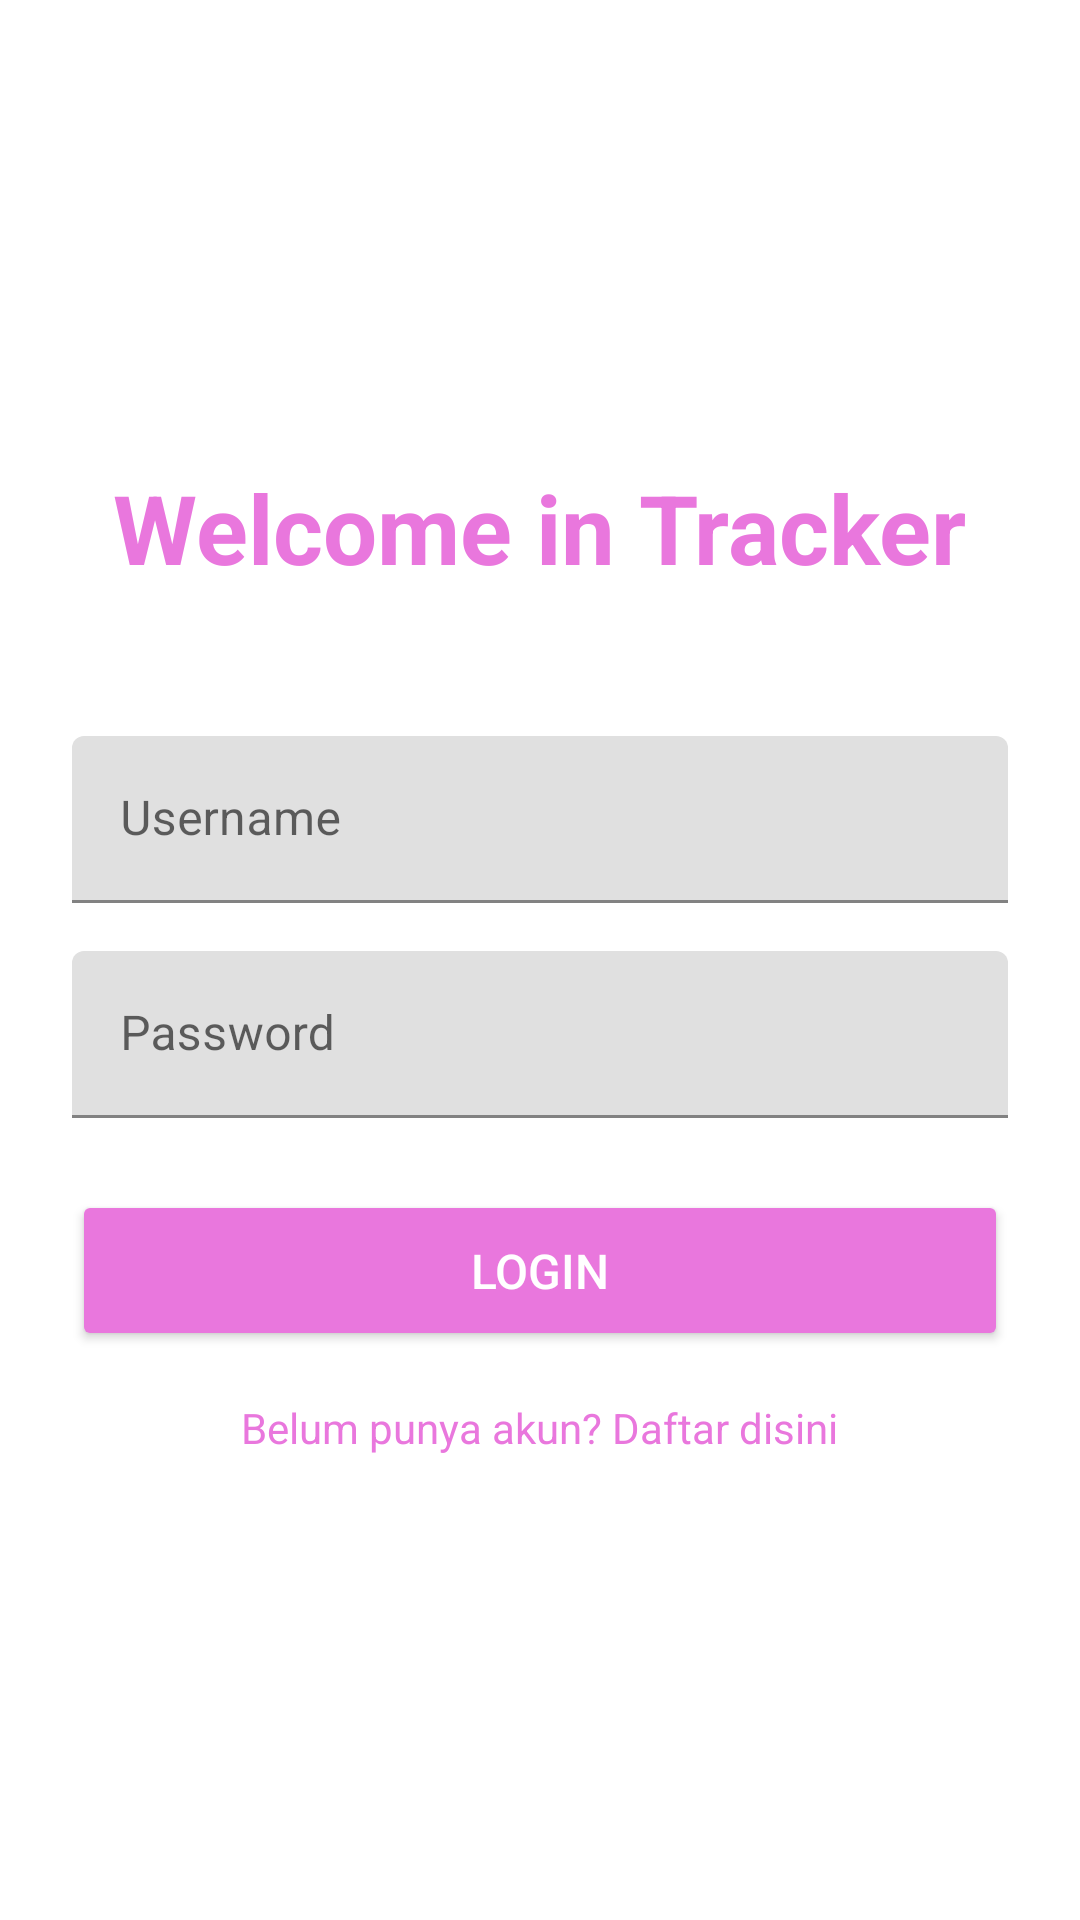

Layout XML and referenced resources for this Android screen:
<!-- AndroidManifest.xml: application theme Theme.TrackingBNSP -->
<!-- res/layout/activity_login.xml -->
<?xml version="1.0" encoding="utf-8"?>
<LinearLayout xmlns:android="http://schemas.android.com/apk/res/android"
    xmlns:app="http://schemas.android.com/apk/res-auto"
    android:layout_width="match_parent"
    android:layout_height="match_parent"
    android:orientation="vertical"
    android:padding="24dp"
    android:id="@+id/main"
    android:gravity="center"
    android:background="#FFFFFF">

    <TextView
        android:layout_width="wrap_content"
        android:layout_height="wrap_content"
        android:layout_marginBottom="48dp"
        android:backgroundTint="@color/pink"
        android:text="Welcome in Tracker"
        android:textColor="@color/pink"
        android:textSize="32sp"
        android:textStyle="bold" />

    <com.google.android.material.textfield.TextInputLayout
        android:layout_width="match_parent"
        android:layout_height="wrap_content"
        android:layout_marginBottom="16dp">

        <com.google.android.material.textfield.TextInputEditText
            android:id="@+id/etUsername"
            android:layout_width="match_parent"
            android:layout_height="wrap_content"
            android:hint="Username"
            android:inputType="text"
            android:textColorLink="@color/pink" />
    </com.google.android.material.textfield.TextInputLayout>

    <com.google.android.material.textfield.TextInputLayout
        android:layout_width="match_parent"
        android:layout_height="wrap_content"
        android:layout_marginBottom="24dp">

        <com.google.android.material.textfield.TextInputEditText
            android:id="@+id/etPassword"
            android:layout_width="match_parent"
            android:layout_height="wrap_content"
            android:hint="Password"
            android:inputType="textPassword"
            android:textColorLink="@color/pink" />
    </com.google.android.material.textfield.TextInputLayout>

    <Button
        android:id="@+id/btnLogin"
        android:layout_width="match_parent"
        android:layout_height="wrap_content"
        android:layout_marginBottom="16dp"
        android:backgroundTint="@color/pink"
        android:padding="16dp"
        android:text="Login"
        android:textColor="#FFFFFF"
        android:textSize="16sp" />

    <TextView
        android:id="@+id/tvRegister"
        android:layout_width="wrap_content"
        android:layout_height="wrap_content"
        android:text="Belum punya akun? Daftar disini"
        android:textColor="@color/pink"
        android:textSize="14sp" />

</LinearLayout>
<!-- resources referenced by this layout -->
<resources>
  <color name="pink">#E977DD</color>
  <style name="Theme.TrackingBNSP" parent="Theme.MaterialComponents.DayNight.NoActionBar">
          <item name="colorPrimary">#1976D2</item>
          <item name="colorPrimaryVariant">#1565C0</item>
          <item name="colorOnPrimary">#FFFFFF</item>
          <item name="colorSecondary">#03DAC5</item>
          <item name="colorSecondaryVariant">#018786</item>
          <item name="colorOnSecondary">#000000</item>
          <item name="android:statusBarColor">?attr/colorPrimaryVariant</item>
      </style>
</resources>
